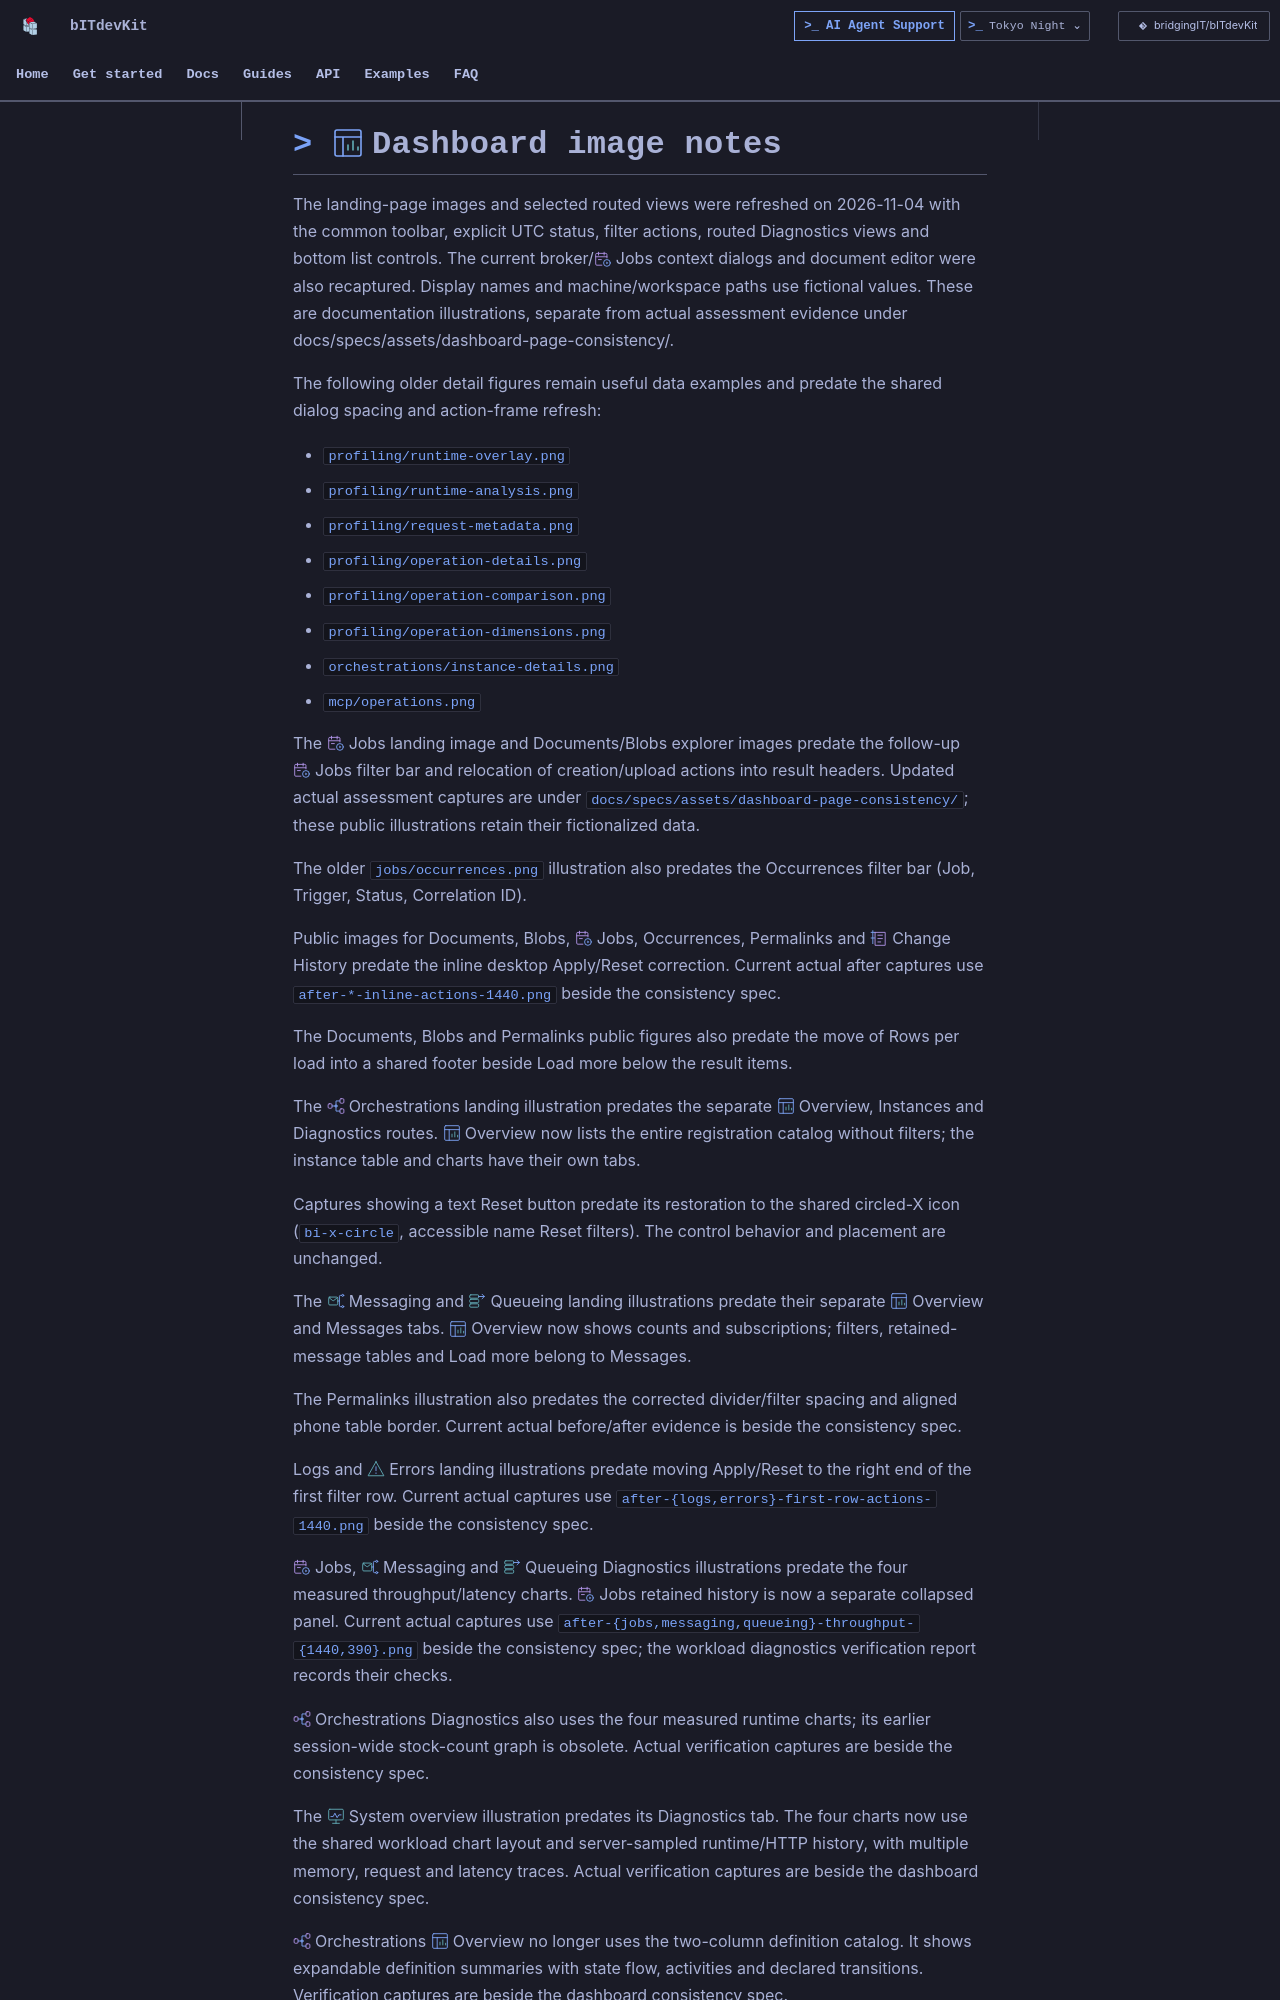

repository: BridgingIT-GmbH/bITdevKit · page: assets/dashboard/index.html · generator: mkdocs

# Dashboard image notes

The landing-page images and selected routed views were refreshed on 2026-11-04 with the common toolbar, explicit UTC status, filter actions, routed Diagnostics views and bottom list controls. The current broker/Jobs context dialogs and document editor were also recaptured. Display names and machine/workspace paths use fictional values. These are documentation illustrations, separate from actual assessment evidence under docs/specs/assets/dashboard-page-consistency/.

The following older detail figures remain useful data examples and predate the shared dialog spacing and action-frame refresh:

- `profiling/runtime-overlay.png`
- `profiling/runtime-analysis.png`
- `profiling/request-metadata.png`
- `profiling/operation-details.png`
- `profiling/operation-comparison.png`
- `profiling/operation-dimensions.png`
- `orchestrations/instance-details.png`
- `mcp/operations.png`

The Jobs landing image and Documents/Blobs explorer images predate the follow-up Jobs filter bar and relocation of creation/upload actions into result headers. Updated actual assessment captures are under `docs/specs/assets/dashboard-page-consistency/`; these public illustrations retain their fictionalized data.

The older `jobs/occurrences.png` illustration also predates the Occurrences filter bar (Job, Trigger, Status, Correlation ID).

Public images for Documents, Blobs, Jobs, Occurrences, Permalinks and Change History predate the inline desktop Apply/Reset correction. Current actual after captures use `after-*-inline-actions-1440.png` beside the consistency spec.

The Documents, Blobs and Permalinks public figures also predate the move of Rows per load into a shared footer beside Load more below the result items.

The Orchestrations landing illustration predates the separate Overview, Instances and Diagnostics routes. Overview now lists the entire registration catalog without filters; the instance table and charts have their own tabs.

Captures showing a text Reset button predate its restoration to the shared circled-X icon (`bi-x-circle`, accessible name Reset filters). The control behavior and placement are unchanged.

The Messaging and Queueing landing illustrations predate their separate Overview and Messages tabs. Overview now shows counts and subscriptions; filters, retained-message tables and Load more belong to Messages.

The Permalinks illustration also predates the corrected divider/filter spacing and aligned phone table border. Current actual before/after evidence is beside the consistency spec.

Logs and Errors landing illustrations predate moving Apply/Reset to the right end of the first filter row. Current actual captures use `after-{logs,errors}-first-row-actions-1440.png` beside the consistency spec.

Jobs, Messaging and Queueing Diagnostics illustrations predate the four measured throughput/latency charts. Jobs retained history is now a separate collapsed panel. Current actual captures use `after-{jobs,messaging,queueing}-throughput-{1440,390}.png` beside the consistency spec; the workload diagnostics verification report records their checks.

Orchestrations Diagnostics also uses the four measured runtime charts; its earlier session-wide stock-count graph is obsolete. Actual verification captures are beside the consistency spec.

The System overview illustration predates its Diagnostics tab. The four charts now use the shared workload chart layout and server-sampled runtime/HTTP history, with multiple memory, request and latency traces. Actual verification captures are beside the dashboard consistency spec.
